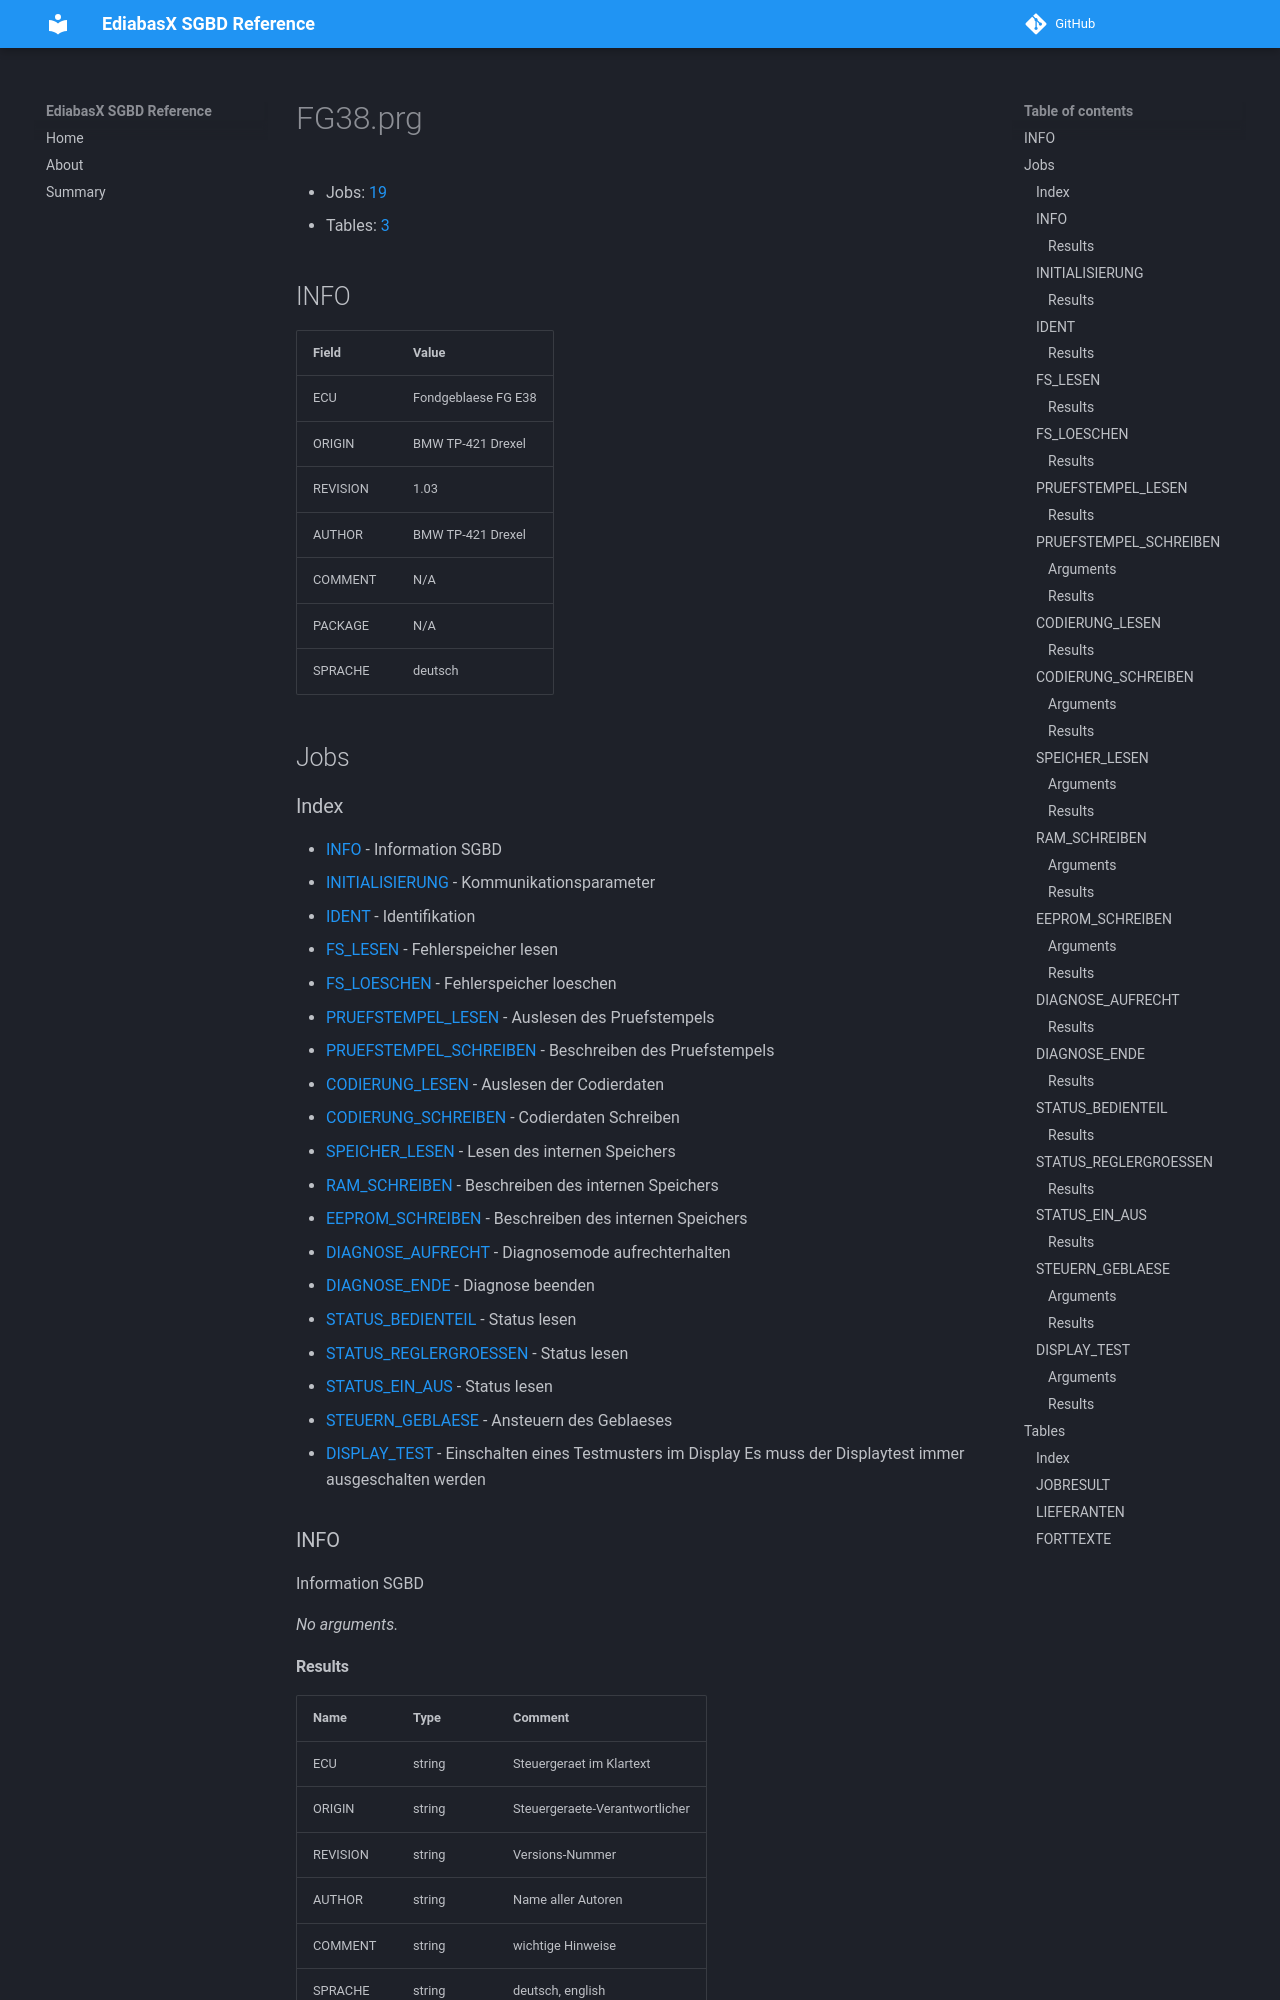

repository: emdzej/ediabasx-docs-sgbd · page: sgbd/FG38/index.html · generator: mkdocs

# FG38.prg

- Jobs: [19](#jobs)
- Tables: [3](#tables)

## INFO

| Field | Value |
| --- | --- |
| ECU | Fondgeblaese FG E38 |
| ORIGIN | BMW TP-421 Drexel |
| REVISION | 1.03 |
| AUTHOR | BMW TP-421 Drexel |
| COMMENT | N/A |
| PACKAGE | N/A |
| SPRACHE | deutsch |

## Jobs
